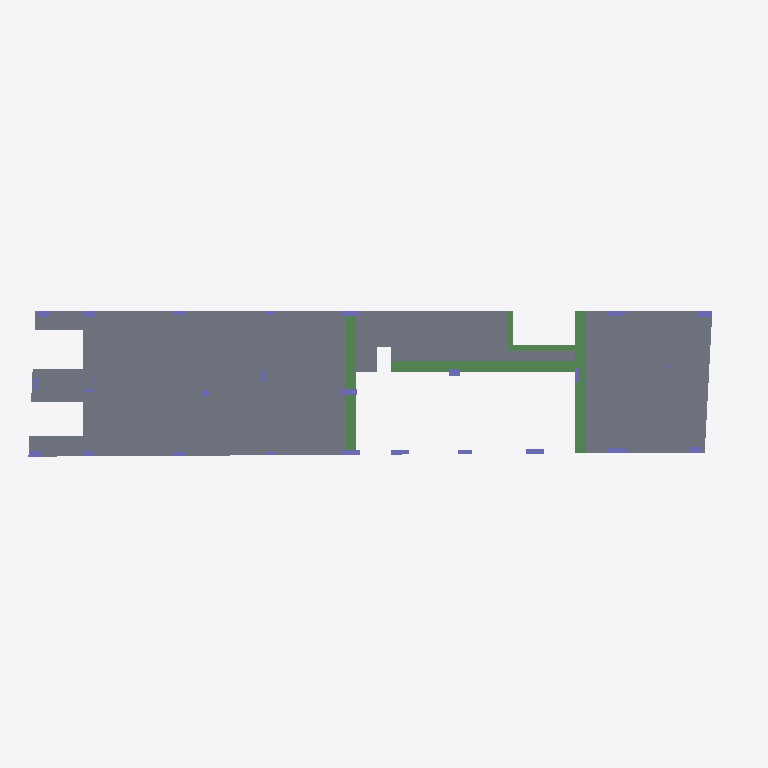
Plan cut of the same IFC building model at storey 'FUND' (level -3.30 m, cut at -1.90 m), seen from above with north up, elements coloured by IFC class: 24 columns (violet), 6 slabs (grey), 5 beams (green). Cut surfaces are drawn darker.
Extent 38.7 m × 7.9 m × 56.0 m (x, y, z). Storeys (38): FUND at -3.30 m; S01 at -3.24 m; S/S01 at -0.20 m; P00 at 0.00 m; S/P00 at 3.24 m; P01 at 3.34 m; S/P01 at 6.12 m; P02 at 6.26 m; S/P02 at 9.04 m; P03 at 9.14 m; S/P03 at 11.92 m; P04 at 12.02 m; S/P04 at 14.80 m; P05 at 14.90 m; S/P05 at 17.68 m; P06 at 17.78 m. Elements (399): 208 IfcColumn, 124 IfcBeam, 67 IfcSlab.

HEADER;
FILE_DESCRIPTION(('ViewDefinition [CoordinationView_V2.0, QuantityTakeOffAddOnView]','RevitIdentifiers [ContentGUID: bd9629a2-5033-4f45-b66a-0b2b3adfdfc9, VersionGUID: bc84387b-a57d-408e-bc10-14ebe3d54031, NumberOfSaves: 5]','CoordinateReference [CoordinateBase: Shared Coordinates, ProjectSite: Internal]'),'2;1');
FILE_NAME('HE-AR_ES.ifc','2026-10-11T12:21:21-03:00',(''),(''),'ODA SDAI 25.12','Autodesk - Revit 26.5.0.55 (ENU) - 26.5.0.55','');
FILE_SCHEMA(('IFC2X3'));
ENDSEC;
DATA;
#18=IFCPROJECT('2zbYcYK3DFHRPg2ol5820v',#6,'0001',$,$,'LAS HERAS','PROYECTO',(#13),#22643);
#179=IFCSITE('2zbYcYK3DFHRPg2ol5820x',#6,'Default',$,$,#178,$,$,.ELEMENT.,(-34,-35,-29,-795837),(-58,-23,-32,-333679),0.0,$,$);
#22=IFCBUILDING('2zbYcYK3DFHRPg2ol5820u',#6,'LAS HERAS',$,$,#21,$,'LAS HERAS',.ELEMENT.,$,$,#19);
#26=IFCBUILDINGSTOREY('2TuQlt6ZnD5e4Bxo_4ztQx',#6,'FUND',$,$,#25,$,'FUND',.ELEMENT.,-3.3000000000000003);
#30=IFCBUILDINGSTOREY('0Gp9585A5F$88SQXlkf4Q4',#6,'S01',$,$,#29,$,'S01',.ELEMENT.,-3.2399999999999998);
#34=IFCBUILDINGSTOREY('2TuQlt6ZnD5e4Bxo_4ztQw',#6,'S/S01',$,$,#33,$,'S/S01',.ELEMENT.,-0.2);
#37=IFCBUILDINGSTOREY('0Gp9585A5F$88SQXlkf4Q6',#6,'P00',$,$,#36,$,'P00',.ELEMENT.,0.0);
#41=IFCBUILDINGSTOREY('2TuQlt6ZnD5e4Bxo_4ztQb',#6,'S/P00',$,$,#40,$,'S/P00',.ELEMENT.,3.2400000000008107);
#45=IFCBUILDINGSTOREY('0Gp9585A5F$88SQXlkf4Q5',#6,'P01',$,$,#44,$,'P01',.ELEMENT.,3.340000000000788);
#49=IFCBUILDINGSTOREY('2TuQlt6ZnD5e4Bxo_4ztQa',#6,'S/P01',$,$,#48,$,'S/P01',.ELEMENT.,6.120000000000809);
#53=IFCBUILDINGSTOREY('0Gp9585A5F$88SQXlkf4Qx',#6,'P02',$,$,#52,$,'P02',.ELEMENT.,6.260000000000786);
#57=IFCBUILDINGSTOREY('2TuQlt6ZnD5e4Bxo_4ztQd',#6,'S/P02',$,$,#56,$,'S/P02',.ELEMENT.,9.04000000000081);
#61=IFCBUILDINGSTOREY('0Gp9585A5F$88SQXlkf4Qw',#6,'P03',$,$,#60,$,'P03',.ELEMENT.,9.140000000000786);
#65=IFCBUILDINGSTOREY('2TuQlt6ZnD5e4Bxo_4ztQc',#6,'S/P03',$,$,#64,$,'S/P03',.ELEMENT.,11.920000000000854);
#69=IFCBUILDINGSTOREY('0Gp9585A5F$88SQXlkf4Qv',#6,'P04',$,$,#68,$,'P04',.ELEMENT.,12.020000000000831);
#73=IFCBUILDINGSTOREY('2TuQlt6ZnD5e4Bxo_4ztQX',#6,'S/P04',$,$,#72,$,'S/P04',.ELEMENT.,14.800000000000816);
#77=IFCBUILDINGSTOREY('0Gp9585A5F$88SQXlkf4Qu',#6,'P05',$,$,#76,$,'P05',.ELEMENT.,14.900000000000789);
#81=IFCBUILDINGSTOREY('2TuQlt6ZnD5e4Bxo_4ztQW',#6,'S/P05',$,$,#80,$,'S/P05',.ELEMENT.,17.68000000000081);
#85=IFCBUILDINGSTOREY('0Gp9585A5F$88SQXlkf4Q$',#6,'P06',$,$,#84,$,'P06',.ELEMENT.,17.780000000000786);
#89=IFCBUILDINGSTOREY('2TuQlt6ZnD5e4Bxo_4ztQZ',#6,'S/P06',$,$,#88,$,'S/P06',.ELEMENT.,20.56000000000081);
#93=IFCBUILDINGSTOREY('0Gp9585A5F$88SQXlkf4Q_',#6,'P07',$,$,#92,$,'P07',.ELEMENT.,20.66000000000079);
#97=IFCBUILDINGSTOREY('2TuQlt6ZnD5e4Bxo_4ztQY',#6,'S/P07',$,$,#96,$,'S/P07',.ELEMENT.,23.440000000000808);
#101=IFCBUILDINGSTOREY('0Gp9585A5F$88SQXlkf4Qz',#6,'P08',$,$,#100,$,'P08',.ELEMENT.,23.540000000000788);
#105=IFCBUILDINGSTOREY('2TuQlt6ZnD5e4Bxo_4ztQj',#6,'S/P08',$,$,#104,$,'S/P08',.ELEMENT.,26.320000000000814);
#109=IFCBUILDINGSTOREY('0Gp9585A5F$88SQXlkf4Qy',#6,'P09',$,$,#108,$,'P09',.ELEMENT.,26.42000000000079);
#113=IFCBUILDINGSTOREY('2TuQlt6ZnD5e4Bxo_4ztQi',#6,'S/P09',$,$,#112,$,'S/P09',.ELEMENT.,29.200000000000813);
#117=IFCBUILDINGSTOREY('0Gp9585A5F$88SQXlkf4Qp',#6,'P10',$,$,#116,$,'P10',.ELEMENT.,29.30000000000079);
#121=IFCBUILDINGSTOREY('2TuQlt6ZnD5e4Bxo_4ztQl',#6,'S/P10',$,$,#120,$,'S/P10',.ELEMENT.,32.08000000000081);
#125=IFCBUILDINGSTOREY('0Gp9585A5F$88SQXlkf4Qo',#6,'P11',$,$,#124,$,'P11',.ELEMENT.,32.18000000000079);
#129=IFCBUILDINGSTOREY('2TuQlt6ZnD5e4Bxo_4ztQk',#6,'S/P11',$,$,#128,$,'S/P11',.ELEMENT.,34.960000000000804);
#133=IFCBUILDINGSTOREY('0Gp9585A5F$88SQXlkf4Qn',#6,'P12',$,$,#132,$,'P12',.ELEMENT.,35.06000000000078);
#137=IFCBUILDINGSTOREY('2TuQlt6ZnD5e4Bxo_4ztQf',#6,'S/P12',$,$,#136,$,'S/P12',.ELEMENT.,37.82000000000085);
#141=IFCBUILDINGSTOREY('0Gp9585A5F$88SQXlkf4Qm',#6,'P13',$,$,#140,$,'P13',.ELEMENT.,37.92000000000079);
#145=IFCBUILDINGSTOREY('2TuQlt6ZnD5e4Bxo_4ztQe',#6,'S/P13',$,$,#144,$,'S/P13',.ELEMENT.,40.700000000000806);
#149=IFCBUILDINGSTOREY('0Gp9585A5F$88SQXlkf4Qt',#6,'P14',$,$,#148,$,'P14',.ELEMENT.,40.80000000000079);
#153=IFCBUILDINGSTOREY('2TuQlt6ZnD5e4Bxo_4ztQh',#6,'S/P14',$,$,#152,$,'S/P14',.ELEMENT.,43.560000000000805);
#157=IFCBUILDINGSTOREY('0Gp9585A5F$88SQXlkf4Qs',#6,'P15',$,$,#156,$,'P15',.ELEMENT.,43.66000000000079);
#161=IFCBUILDINGSTOREY('2TuQlt6ZnD5e4Bxo_4ztQg',#6,'S/P15',$,$,#160,$,'S/P15',.ELEMENT.,46.42000000000082);
#165=IFCBUILDINGSTOREY('0Gp9585A5F$88SQXlkf4Qr',#6,'T',$,$,#164,$,'T',.ELEMENT.,46.5200000000008);
#169=IFCBUILDINGSTOREY('0xnBthbSX9KBHXzp1wLz7U',#6,'S/T',$,$,#168,$,'S/T',.ELEMENT.,51.02000000000089);
#173=IFCBUILDINGSTOREY('0xnBthbSX9KBHXzp1wLz7P',#6,'C',$,$,#172,$,'C',.ELEMENT.,51.12000000000087);
#21334=IFCSLAB('27OcrxXaDAcwJ4ZT7AeHF6',#6,'Floor:ES-LO-HA-0,80:1526653',$,$,#21321,#21333,'1526653',.FLOOR.);
#21364=IFCSLAB('27OcrxXaDAcwJ4ZT7AeHCW',#6,'Floor:ES-LO-HA-0,80:1526683',$,$,#21351,#21363,'1526683',.FLOOR.);
#21015=IFCSLAB('0Qfp5RM9n2wf74wZCaQck0',#6,'Floor:ES-LO-HA-0,80:1525636',$,$,#20996,#21014,'1525636',.FLOOR.);
#21137=IFCBEAM('0Qfp5RM9n2wf74wZCaQckB',#6,'ES-VR-HA:0,60 x 1,70:1525647',$,$,#21069,#21136,'1525647');
#20778=IFCSLAB('0Qfp5RM9n2wf74wZCaQcjT',#6,'Floor:ES-LO-HA-0,40:1525593',$,$,#20765,#20777,'1525593',.FLOOR.);
#21235=IFCBEAM('0Qfp5RM9n2wf74wZCaQckL',#6,'ES-VR-HA:0,60 x 1,70:1525649',$,$,#21152,#21234,'1525649');
#21046=IFCBEAM('0Qfp5RM9n2wf74wZCaQck9',#6,'ES-VR-HA:0,60 x 1,70:1525645',$,$,#21033,#21045,'1525645');
#20844=IFCSLAB('0Qfp5RM9n2wf74wZCaQcjl',#6,'Floor:ES-LO-HA-0,40:1525611',$,$,#20831,#20843,'1525611',.FLOOR.);
#20814=IFCSLAB('0Qfp5RM9n2wf74wZCaQcjc',#6,'Floor:ES-LO-HA-0,40:1525602',$,$,#20801,#20813,'1525602',.FLOOR.);
#21263=IFCBEAM('0Qfp5RM9n2wf74wZCaQckN',#6,'ES-VR-HA:0,30 x 1,70:1525651',$,$,#21250,#21262,'1525651');
#21299=IFCBEAM('0Qfp5RM9n2wf74wZCaQckH',#6,'ES-VR-HA:0,25 x 1,70:1525653',$,$,#21286,#21298,'1525653');
#16575=IFCCOLUMN('0HFbXzASj8yf3LARsD5avh',#6,'ES-CR-HA:1,00 x 0,30:1494669',$,$,#16574,#16571,'1494669');
#16722=IFCCOLUMN('0HFbXzASj8yf3LARsD5avp',#6,'ES-CR-HA:1,00 x 0,25:1494677',$,$,#16721,#16718,'1494677');
#16936=IFCCOLUMN('0HFbXzASj8yf3LARsD5av7',#6,'ES-CR-HA:1,00 x 0,25:1494689',$,$,#16935,#16932,'1494689');
#16612=IFCCOLUMN('0HFbXzASj8yf3LARsD5avf',#6,'ES-CR-HA:1,00 x 0,25:1494671',$,$,#16611,#16608,'1494671');
#16901=IFCCOLUMN('0HFbXzASj8yf3LARsD5avv',#6,'ES-CR-HA:0,80 x 0,30:1494687',$,$,#16900,#16897,'1494687');
#17183=IFCCOLUMN('0HFbXzASj8yf3LARsD5av9',#6,'ES-CR-HA:0,80 x 0,30:1494703',$,$,#17182,#17179,'1494703');
#18766=IFCCOLUMN('0HFbXzASj8yf3LARsD5b6h',#6,'ES-CR-HA:1,00 x 0,25:1495373',$,$,#18765,#18762,'1495373');
#16686=IFCCOLUMN('0HFbXzASj8yf3LARsD5avr',#6,'ES-CR-HA:1,00 x 0,25:1494675',$,$,#16685,#16682,'1494675');
#17218=IFCCOLUMN('0HFbXzASj8yf3LARsD5avN',#6,'ES-CR-HA:0,60 x 0,40:1494705',$,$,#17217,#17214,'1494705');
#17041=IFCCOLUMN('0HFbXzASj8yf3LARsD5av1',#6,'ES-CR-HA:0,65 x 0,30:1494695',$,$,#17040,#17037,'1494695');
#20877=IFCCOLUMN('0Qfp5RM9n2wf74wZCaQcjs',#6,'ES-CR-HA:0,65 x 0,30:1525618',$,$,#20876,#20873,'1525618');
#16539=IFCCOLUMN('0HFbXzASj8yf3LARsD5avj',#6,'ES-CR-HA:0,80 x 0,30:1494667',$,$,#16538,#16535,'1494667');
#20949=IFCCOLUMN('0Qfp5RM9n2wf74wZCaQcjo',#6,'ES-CR-HA:0,60 x 0,30:1525622',$,$,#20948,#20945,'1525622');
#20913=IFCCOLUMN('0Qfp5RM9n2wf74wZCaQcjm',#6,'ES-CR-HA:0,65 x 0,30:1525620',$,$,#20912,#20909,'1525620');
#16649=IFCCOLUMN('0HFbXzASj8yf3LARsD5avt',#6,'ES-CR-HA:0,75 x 0,25:1494673',$,$,#16648,#16645,'1494673');
#16866=IFCCOLUMN('0HFbXzASj8yf3LARsD5avx',#6,'ES-CR-HA:0,75 x 0,20:1494685',$,$,#16865,#16862,'1494685');
#16830=IFCCOLUMN('0HFbXzASj8yf3LARsD5avz',#6,'ES-CR-HA:0,60 x 0,30:1494683',$,$,#16829,#16826,'1494683');
#16794=IFCCOLUMN('0HFbXzASj8yf3LARsD5av$',#6,'ES-CR-HA:0,60 x 0,20:1494681',$,$,#16793,#16790,'1494681');
#16971=IFCCOLUMN('0HFbXzASj8yf3LARsD5av5',#6,'ES-CR-HA:0,60 x 0,20:1494691',$,$,#16970,#16967,'1494691');
#17006=IFCCOLUMN('0HFbXzASj8yf3LARsD5av3',#6,'ES-CR-HA:0,60 x 0,20:1494693',$,$,#17005,#17002,'1494693');
#17148=IFCCOLUMN('0HFbXzASj8yf3LARsD5avB',#6,'ES-CR-HA:0,60 x 0,20:1494701',$,$,#17147,#17144,'1494701');
#17254=IFCCOLUMN('0HFbXzASj8yf3LARsD5avL',#6,'ES-CC-HA:0.40:1494707',$,$,#17253,#17250,'1494707');
#16758=IFCCOLUMN('0HFbXzASj8yf3LARsD5avn',#6,'ES-CR-HA:0,60 x 0,20:1494679',$,$,#16757,#16754,'1494679');
#17077=IFCCOLUMN('0HFbXzASj8yf3LARsD5avF',#6,'ES-CR-HA:0,60 x 0,15:1494697',$,$,#17076,#17073,'1494697');
ENDSEC;
